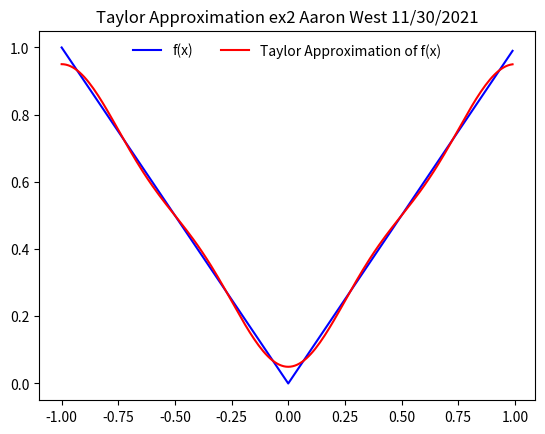

Here is the Python script that generated this plot:
import numpy as np
from matplotlib import pyplot as plt
pi = 4 * np.arctan(1)
a = -1
b = 1

n = 200

dx = (b-a)/n
x = np.arange(a,b,dx)

onepiece = np.piecewise(x, [x <= 0, x >=0], [lambda x: -x, lambda x: x])
print(onepiece)
ao = .5

mm = 4
m = np.arange(1,mm,1)

an = 2/np.power(m*pi,2)*(np.cos(m*pi)-1)
print(an)

sum1 = 0

for i in m-1:
    sum1 = sum1 + an[i] * np.cos(m[i]* pi * x)
    #note bn = 0 for odd function
estfx = ao + sum1
plt.plot(x,onepiece, 'b' , label="f(x)")
plt.plot(x, estfx, 'r', label="Taylor Approximation of f(x)")
plt.title(r'Taylor Approximation ex2 Aaron West 11/30/2021')
ax = plt.gca()

ax.legend(frameon=False, loc='upper center', ncol=2)
plt.show()
